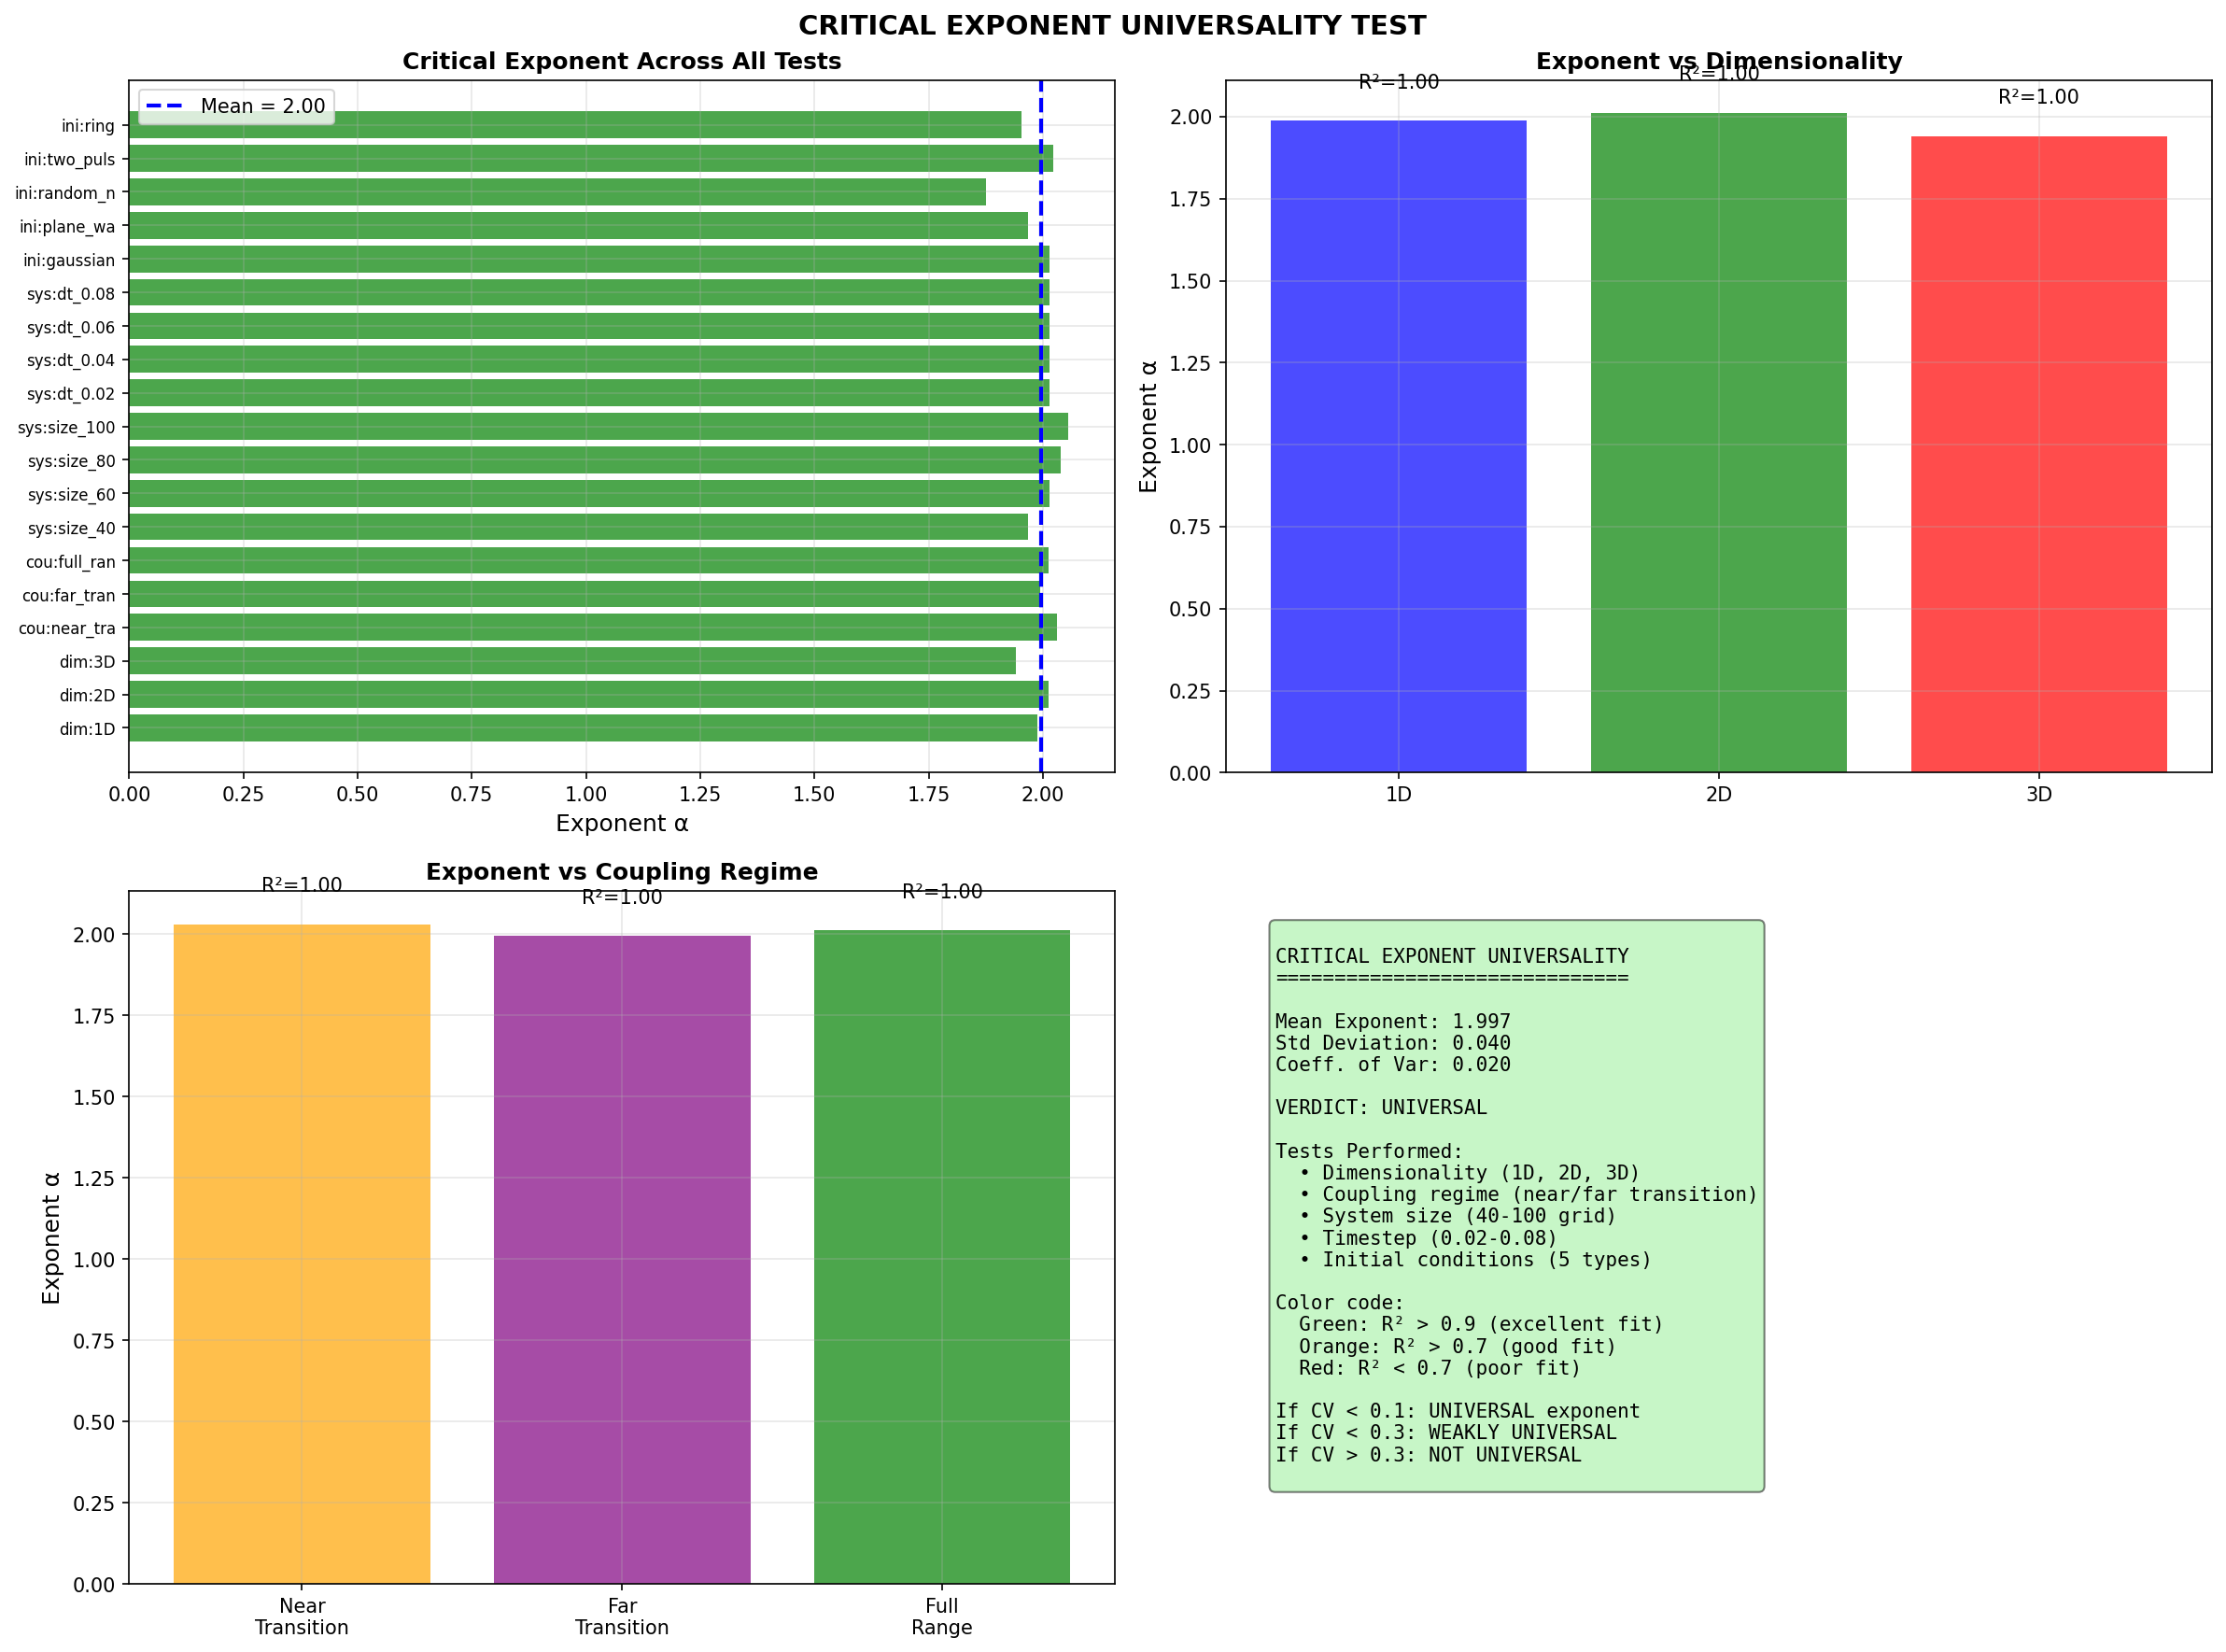

Reproduce this figure in Python.
#!/usr/bin/env python3
"""
CRITICAL EXPONENT UNIVERSALITY TEST
====================================

Test whether the power-law exponent α ≈ 2.54 in O_structure = O_max · S^α
is universal across:

1. DIMENSIONALITY: 1D, 2D, 3D
2. COUPLING REGIME: near transition, far from transition  
3. SYSTEM SIZE: grid resolution, timestep
4. INITIAL CONDITIONS: pulse, plane wave, random

If the exponent is UNIVERSAL:
  → Same α across all conditions
  → Strong evidence for critical phenomenon
  → Connects to universality classes in stat mech

If the exponent VARIES:
  → System-dependent, not universal
  → Still valid, but different physics interpretation

Author: QMRT Research
Date: December 2025
"""

import numpy as np
import matplotlib.pyplot as plt
from scipy.optimize import curve_fit
from scipy.stats import pearsonr
from scipy.ndimage import gaussian_filter
import json
from dataclasses import dataclass
from typing import List, Tuple, Dict
import warnings
warnings.filterwarnings('ignore')


# ============================================================
# MULTI-DIMENSIONAL SIMULATORS
# ============================================================

class Simulator1D:
    """1D dynamical medium."""
    
    def __init__(self, size=200, c_0=2.0, tau_0=1.0, beta=0.5, 
                 lambda_relax=0.5, D_medium=0.1, gamma_wave=0.01, dt=0.04):
        self.size = size
        self.c_0 = c_0
        self.tau_0 = tau_0
        self.beta = beta
        self.lambda_relax = lambda_relax
        self.D_medium = D_medium
        self.gamma_wave = gamma_wave
        self.dt = dt
        
        self.phi = np.zeros(size)
        self.phi_dot = np.zeros(size)
        self.tau = np.ones(size) * tau_0
        
    def compute_c_eff(self):
        return np.clip(self.c_0 * self.tau / self.tau_0, 0.3, self.c_0 * 1.5)
    
    def compute_tau_eq(self, rho):
        rho_smooth = gaussian_filter(rho, sigma=2.0)
        rho_max = np.max(rho_smooth) + 1e-10
        return self.tau_0 / (1 + self.beta * rho_smooth / rho_max)
    
    def compute_laplacian(self, f):
        return np.roll(f, 1) + np.roll(f, -1) - 2*f
    
    def step(self):
        rho = self.phi**2 + self.phi_dot**2
        tau_eq = self.compute_tau_eq(rho)
        lap_tau = self.compute_laplacian(self.tau)
        self.tau += (-self.lambda_relax * (self.tau - tau_eq) + self.D_medium * lap_tau) * self.dt
        self.tau = np.clip(self.tau, 0.1, 2.0)
        
        c_eff = self.compute_c_eff()
        lap_phi = self.compute_laplacian(self.phi)
        acc = c_eff**2 * lap_phi - self.gamma_wave * self.phi_dot
        self.phi_dot += acc * self.dt
        self.phi += self.phi_dot * self.dt
    
    def add_pulse(self, center, amplitude=3.0, width=4.0):
        x = np.arange(self.size)
        self.phi_dot += amplitude * np.exp(-(x - center)**2 / (2*width**2))


class Simulator2D:
    """2D dynamical medium (standard)."""
    
    def __init__(self, size=80, c_0=2.0, tau_0=1.0, beta=0.5,
                 lambda_relax=0.5, D_medium=0.1, gamma_wave=0.01, dt=0.04):
        self.size = size
        self.c_0 = c_0
        self.tau_0 = tau_0
        self.beta = beta
        self.lambda_relax = lambda_relax
        self.D_medium = D_medium
        self.gamma_wave = gamma_wave
        self.dt = dt
        
        self.phi = np.zeros((size, size))
        self.phi_dot = np.zeros((size, size))
        self.tau = np.ones((size, size)) * tau_0
        
    def compute_c_eff(self):
        return np.clip(self.c_0 * self.tau / self.tau_0, 0.3, self.c_0 * 1.5)
    
    def compute_tau_eq(self, rho):
        rho_smooth = gaussian_filter(rho, sigma=2.0)
        rho_max = np.max(rho_smooth) + 1e-10
        return self.tau_0 / (1 + self.beta * rho_smooth / rho_max)
    
    def compute_laplacian(self, f):
        return (np.roll(f, 1, 0) + np.roll(f, -1, 0) + 
                np.roll(f, 1, 1) + np.roll(f, -1, 1) - 4*f)
    
    def step(self):
        rho = self.phi**2 + self.phi_dot**2
        tau_eq = self.compute_tau_eq(rho)
        lap_tau = self.compute_laplacian(self.tau)
        self.tau += (-self.lambda_relax * (self.tau - tau_eq) + self.D_medium * lap_tau) * self.dt
        self.tau = np.clip(self.tau, 0.1, 2.0)
        
        c_eff = self.compute_c_eff()
        lap_phi = self.compute_laplacian(self.phi)
        acc = c_eff**2 * lap_phi - self.gamma_wave * self.phi_dot
        self.phi_dot += acc * self.dt
        self.phi += self.phi_dot * self.dt
    
    def add_pulse(self, center, amplitude=3.0, width=4.0):
        x, y = np.meshgrid(np.arange(self.size), np.arange(self.size))
        r = np.sqrt((x - center[0])**2 + (y - center[1])**2)
        self.phi_dot += amplitude * np.exp(-r**2 / (2*width**2))


class Simulator3D:
    """3D dynamical medium."""
    
    def __init__(self, size=40, c_0=2.0, tau_0=1.0, beta=0.5,
                 lambda_relax=0.5, D_medium=0.1, gamma_wave=0.01, dt=0.04):
        self.size = size
        self.c_0 = c_0
        self.tau_0 = tau_0
        self.beta = beta
        self.lambda_relax = lambda_relax
        self.D_medium = D_medium
        self.gamma_wave = gamma_wave
        self.dt = dt
        
        self.phi = np.zeros((size, size, size))
        self.phi_dot = np.zeros((size, size, size))
        self.tau = np.ones((size, size, size)) * tau_0
        
    def compute_c_eff(self):
        return np.clip(self.c_0 * self.tau / self.tau_0, 0.3, self.c_0 * 1.5)
    
    def compute_tau_eq(self, rho):
        rho_smooth = gaussian_filter(rho, sigma=2.0)
        rho_max = np.max(rho_smooth) + 1e-10
        return self.tau_0 / (1 + self.beta * rho_smooth / rho_max)
    
    def compute_laplacian(self, f):
        return (np.roll(f, 1, 0) + np.roll(f, -1, 0) + 
                np.roll(f, 1, 1) + np.roll(f, -1, 1) +
                np.roll(f, 1, 2) + np.roll(f, -1, 2) - 6*f)
    
    def step(self):
        rho = self.phi**2 + self.phi_dot**2
        tau_eq = self.compute_tau_eq(rho)
        lap_tau = self.compute_laplacian(self.tau)
        self.tau += (-self.lambda_relax * (self.tau - tau_eq) + self.D_medium * lap_tau) * self.dt
        self.tau = np.clip(self.tau, 0.1, 2.0)
        
        c_eff = self.compute_c_eff()
        lap_phi = self.compute_laplacian(self.phi)
        acc = c_eff**2 * lap_phi - self.gamma_wave * self.phi_dot
        self.phi_dot += acc * self.dt
        self.phi += self.phi_dot * self.dt
    
    def add_pulse(self, center, amplitude=3.0, width=4.0):
        x, y, z = np.meshgrid(np.arange(self.size), np.arange(self.size), 
                              np.arange(self.size), indexing='ij')
        r = np.sqrt((x - center[0])**2 + (y - center[1])**2 + (z - center[2])**2)
        self.phi_dot += amplitude * np.exp(-r**2 / (2*width**2))


# ============================================================
# MEASUREMENT FUNCTIONS
# ============================================================

def measure_S_O(sim, dim):
    """Measure S (geometry) and O_structure for any dimension."""
    c_eff = sim.compute_c_eff()
    
    # S_structure: coefficient of variation + gradient magnitude
    c_mean = np.mean(c_eff)
    c_std = np.std(c_eff)
    S_metric = c_std / (c_mean + 1e-10)
    
    if dim == 1:
        grad = np.roll(c_eff, -1) - c_eff
        S_grad = np.mean(np.abs(grad))
    elif dim == 2:
        gx = np.roll(c_eff, -1, 0) - c_eff
        gy = np.roll(c_eff, -1, 1) - c_eff
        S_grad = np.mean(np.sqrt(gx**2 + gy**2))
    else:  # 3D
        gx = np.roll(c_eff, -1, 0) - c_eff
        gy = np.roll(c_eff, -1, 1) - c_eff
        gz = np.roll(c_eff, -1, 2) - c_eff
        S_grad = np.mean(np.sqrt(gx**2 + gy**2 + gz**2))
    
    S = np.sqrt(S_metric**2 + S_grad**2)
    
    # O_structure: path diversity measure
    O_diversity = np.std(c_eff.flatten())
    O_capacity = O_diversity / (c_mean + 1e-10)
    O = O_capacity * S_grad
    
    return float(S), float(O)


def fit_power_law(S_vals, O_vals):
    """Fit O = A * S^alpha and return exponent."""
    S = np.array(S_vals)
    O = np.array(O_vals)
    
    # Filter valid points
    valid = (S > 0) & (O > 0) & np.isfinite(S) & np.isfinite(O)
    S = S[valid]
    O = O[valid]
    
    if len(S) < 3:
        return None, None, 0
    
    try:
        def power_law(x, A, alpha):
            return A * np.power(x + 0.001, alpha)
        
        popt, _ = curve_fit(power_law, S, O, p0=[1.0, 2.0], maxfev=5000)
        O_pred = power_law(S, *popt)
        ss_res = np.sum((O - O_pred)**2)
        ss_tot = np.sum((O - np.mean(O))**2)
        r2 = 1 - ss_res/ss_tot if ss_tot > 0 else 0
        
        return popt[0], popt[1], r2  # A, alpha, R²
    except:
        return None, None, 0


# ============================================================
# TEST 1: DIMENSIONALITY
# ============================================================

def test_dimensionality():
    """Test exponent across 1D, 2D, 3D."""
    print("\n" + "="*70)
    print("TEST 1: DIMENSIONALITY")
    print("="*70)
    
    results = {}
    
    for dim in [1, 2, 3]:
        print(f"\nRunning {dim}D...")
        
        alpha_values = np.linspace(0.1, 0.9, 10)
        S_data = []
        O_data = []
        
        for alpha in alpha_values:
            if dim == 1:
                sim = Simulator1D(size=200, beta=alpha)
                sim.add_pulse(100, amplitude=3.0)
            elif dim == 2:
                sim = Simulator2D(size=60, beta=alpha)
                sim.add_pulse([30, 30], amplitude=3.0)
            else:
                sim = Simulator3D(size=30, beta=alpha)
                sim.add_pulse([15, 15, 15], amplitude=3.0)
            
            for _ in range(150):
                sim.step()
            
            S, O = measure_S_O(sim, dim)
            S_data.append(S)
            O_data.append(O)
        
        A, alpha_exp, r2 = fit_power_law(S_data, O_data)
        
        results[f'{dim}D'] = {
            'exponent': alpha_exp,
            'coefficient': A,
            'R2': r2,
            'S_range': [min(S_data), max(S_data)],
            'O_range': [min(O_data), max(O_data)],
        }
        
        if alpha_exp:
            print(f"  {dim}D: α = {alpha_exp:.3f}, R² = {r2:.4f}")
        else:
            print(f"  {dim}D: Fit failed")
    
    return results


# ============================================================
# TEST 2: COUPLING REGIME
# ============================================================

def test_coupling_regime():
    """Test exponent near vs far from transition."""
    print("\n" + "="*70)
    print("TEST 2: COUPLING REGIME")
    print("="*70)
    
    # Near transition: α around 0.3-0.5 (crossover region)
    # Far from transition: α around 0.7-0.9 (deep spacetime regime)
    
    regimes = {
        'near_transition': np.linspace(0.2, 0.5, 8),
        'far_transition': np.linspace(0.6, 0.9, 8),
        'full_range': np.linspace(0.1, 0.9, 12),
    }
    
    results = {}
    
    for regime_name, alpha_values in regimes.items():
        print(f"\nRegime: {regime_name}")
        
        S_data = []
        O_data = []
        
        for alpha in alpha_values:
            sim = Simulator2D(size=60, beta=alpha)
            sim.add_pulse([30, 30], amplitude=3.0)
            
            for _ in range(150):
                sim.step()
            
            S, O = measure_S_O(sim, 2)
            S_data.append(S)
            O_data.append(O)
        
        A, alpha_exp, r2 = fit_power_law(S_data, O_data)
        
        results[regime_name] = {
            'alpha_range': [float(alpha_values.min()), float(alpha_values.max())],
            'exponent': alpha_exp,
            'coefficient': A,
            'R2': r2,
        }
        
        if alpha_exp:
            print(f"  α ∈ [{alpha_values.min():.1f}, {alpha_values.max():.1f}]: exponent = {alpha_exp:.3f}, R² = {r2:.4f}")
    
    return results


# ============================================================
# TEST 3: SYSTEM SIZE / RESOLUTION
# ============================================================

def test_system_size():
    """Test exponent across different grid sizes and timesteps."""
    print("\n" + "="*70)
    print("TEST 3: SYSTEM SIZE / RESOLUTION")
    print("="*70)
    
    results = {}
    
    # Grid size test
    print("\nGrid size variation:")
    sizes = [40, 60, 80, 100]
    
    for size in sizes:
        alpha_values = np.linspace(0.2, 0.8, 8)
        S_data = []
        O_data = []
        
        for alpha in alpha_values:
            sim = Simulator2D(size=size, beta=alpha)
            center = size // 2
            sim.add_pulse([center, center], amplitude=3.0)
            
            for _ in range(150):
                sim.step()
            
            S, O = measure_S_O(sim, 2)
            S_data.append(S)
            O_data.append(O)
        
        A, alpha_exp, r2 = fit_power_law(S_data, O_data)
        
        results[f'size_{size}'] = {
            'grid_size': size,
            'exponent': alpha_exp,
            'R2': r2,
        }
        
        if alpha_exp:
            print(f"  Size {size}×{size}: α = {alpha_exp:.3f}, R² = {r2:.4f}")
    
    # Timestep test
    print("\nTimestep variation:")
    timesteps = [0.02, 0.04, 0.06, 0.08]
    
    for dt in timesteps:
        alpha_values = np.linspace(0.2, 0.8, 8)
        S_data = []
        O_data = []
        
        for alpha in alpha_values:
            sim = Simulator2D(size=60, beta=alpha, dt=dt)
            sim.add_pulse([30, 30], amplitude=3.0)
            
            n_steps = int(6.0 / dt)  # Same total time
            for _ in range(n_steps):
                sim.step()
            
            S, O = measure_S_O(sim, 2)
            S_data.append(S)
            O_data.append(O)
        
        A, alpha_exp, r2 = fit_power_law(S_data, O_data)
        
        results[f'dt_{dt}'] = {
            'timestep': dt,
            'exponent': alpha_exp,
            'R2': r2,
        }
        
        if alpha_exp:
            print(f"  dt = {dt}: α = {alpha_exp:.3f}, R² = {r2:.4f}")
    
    return results


# ============================================================
# TEST 4: INITIAL CONDITIONS
# ============================================================

def test_initial_conditions():
    """Test exponent with different initial conditions."""
    print("\n" + "="*70)
    print("TEST 4: INITIAL CONDITIONS")
    print("="*70)
    
    results = {}
    
    def run_with_init(init_type, init_func):
        alpha_values = np.linspace(0.2, 0.8, 8)
        S_data = []
        O_data = []
        
        for alpha in alpha_values:
            sim = Simulator2D(size=60, beta=alpha)
            init_func(sim)
            
            for _ in range(150):
                sim.step()
            
            S, O = measure_S_O(sim, 2)
            S_data.append(S)
            O_data.append(O)
        
        A, alpha_exp, r2 = fit_power_law(S_data, O_data)
        return alpha_exp, r2
    
    # 1. Gaussian pulse (standard)
    def pulse_init(sim):
        sim.add_pulse([30, 30], amplitude=3.0, width=4.0)
    
    exp, r2 = run_with_init('pulse', pulse_init)
    results['gaussian_pulse'] = {'exponent': exp, 'R2': r2}
    print(f"\nGaussian pulse: α = {exp:.3f}, R² = {r2:.4f}" if exp else "Gaussian pulse: fit failed")
    
    # 2. Plane wave
    def plane_wave_init(sim):
        x = np.arange(sim.size)
        wave = 2.0 * np.sin(2*np.pi*x/sim.size * 3)
        sim.phi_dot += wave[None, :]
    
    exp, r2 = run_with_init('plane_wave', plane_wave_init)
    results['plane_wave'] = {'exponent': exp, 'R2': r2}
    print(f"Plane wave: α = {exp:.3f}, R² = {r2:.4f}" if exp else "Plane wave: fit failed")
    
    # 3. Random noise
    def random_init(sim):
        np.random.seed(42)
        sim.phi_dot += 2.0 * np.random.randn(sim.size, sim.size)
    
    exp, r2 = run_with_init('random', random_init)
    results['random_noise'] = {'exponent': exp, 'R2': r2}
    print(f"Random noise: α = {exp:.3f}, R² = {r2:.4f}" if exp else "Random noise: fit failed")
    
    # 4. Two pulses
    def two_pulse_init(sim):
        sim.add_pulse([20, 30], amplitude=3.0, width=4.0)
        sim.add_pulse([40, 30], amplitude=3.0, width=4.0)
    
    exp, r2 = run_with_init('two_pulse', two_pulse_init)
    results['two_pulses'] = {'exponent': exp, 'R2': r2}
    print(f"Two pulses: α = {exp:.3f}, R² = {r2:.4f}" if exp else "Two pulses: fit failed")
    
    # 5. Ring
    def ring_init(sim):
        x, y = np.meshgrid(np.arange(sim.size), np.arange(sim.size))
        r = np.sqrt((x - 30)**2 + (y - 30)**2)
        ring = 3.0 * np.exp(-((r - 15)**2) / 8)
        sim.phi_dot += ring
    
    exp, r2 = run_with_init('ring', ring_init)
    results['ring'] = {'exponent': exp, 'R2': r2}
    print(f"Ring: α = {exp:.3f}, R² = {r2:.4f}" if exp else "Ring: fit failed")
    
    return results


# ============================================================
# MAIN
# ============================================================

def run_universality_tests():
    """Run all universality tests."""
    print("="*70)
    print("CRITICAL EXPONENT UNIVERSALITY TEST SUITE")
    print("="*70)
    print("\nTesting whether α ≈ 2.54 in O = A·S^α is universal")
    
    all_results = {}
    
    all_results['dimensionality'] = test_dimensionality()
    all_results['coupling_regime'] = test_coupling_regime()
    all_results['system_size'] = test_system_size()
    all_results['initial_conditions'] = test_initial_conditions()
    
    # Collect all exponents
    print("\n" + "="*70)
    print("SUMMARY: ALL EXPONENTS")
    print("="*70)
    
    exponents = []
    
    for test_name, test_results in all_results.items():
        print(f"\n{test_name.upper()}:")
        for config, data in test_results.items():
            if isinstance(data, dict) and 'exponent' in data and data['exponent'] is not None:
                exp = data['exponent']
                r2 = data.get('R2', 0)
                exponents.append((config, exp, r2))
                print(f"  {config}: α = {exp:.3f} (R² = {r2:.3f})")
    
    # Statistics
    valid_exponents = [e[1] for e in exponents if e[1] is not None and e[2] > 0.8]
    
    print("\n" + "="*70)
    print("UNIVERSALITY ANALYSIS")
    print("="*70)
    
    if len(valid_exponents) >= 3:
        mean_exp = np.mean(valid_exponents)
        std_exp = np.std(valid_exponents)
        cv = std_exp / mean_exp
        
        print(f"\nExponents with R² > 0.8: {len(valid_exponents)}")
        print(f"Mean exponent: {mean_exp:.3f}")
        print(f"Std deviation: {std_exp:.3f}")
        print(f"Coefficient of variation: {cv:.3f}")
        
        if cv < 0.1:
            verdict = "UNIVERSAL"
            interpretation = "Exponent is STABLE across conditions → Critical phenomenon"
        elif cv < 0.3:
            verdict = "WEAKLY UNIVERSAL"
            interpretation = "Exponent varies moderately → Quasi-universal"
        else:
            verdict = "NOT UNIVERSAL"
            interpretation = "Exponent varies significantly → System-dependent"
        
        print(f"\nVERDICT: {verdict}")
        print(f"Interpretation: {interpretation}")
        
        all_results['summary'] = {
            'mean_exponent': mean_exp,
            'std_exponent': std_exp,
            'cv': cv,
            'n_valid': len(valid_exponents),
            'verdict': verdict,
        }
    else:
        print("\nInsufficient valid fits for universality analysis")
        all_results['summary'] = {'verdict': 'INSUFFICIENT DATA'}
    
    # Save
    # Convert numpy types for JSON
    def convert_types(obj):
        if isinstance(obj, dict):
            return {k: convert_types(v) for k, v in obj.items()}
        elif isinstance(obj, (list, tuple)):
            return [convert_types(v) for v in obj]
        elif isinstance(obj, (np.floating, np.integer)):
            return float(obj)
        elif isinstance(obj, np.ndarray):
            return obj.tolist()
        return obj
    
    with open('/app/backend/qmrt_topology/universality_test.json', 'w') as f:
        json.dump(convert_types(all_results), f, indent=2)
    print("\nSaved: universality_test.json")
    
    return all_results


def generate_universality_figures(results):
    """Generate universality figures."""
    
    fig = plt.figure(figsize=(16, 12))
    
    # Collect all exponents for bar chart
    all_exps = []
    all_labels = []
    all_r2 = []
    
    for test_name, test_results in results.items():
        if test_name == 'summary':
            continue
        for config, data in test_results.items():
            if isinstance(data, dict) and 'exponent' in data and data['exponent'] is not None:
                all_exps.append(data['exponent'])
                all_labels.append(f"{test_name[:3]}:{config[:8]}")
                all_r2.append(data.get('R2', 0))
    
    # Panel 1: All exponents bar chart
    ax1 = fig.add_subplot(2, 2, 1)
    colors = ['green' if r > 0.9 else 'orange' if r > 0.7 else 'red' for r in all_r2]
    bars = ax1.barh(range(len(all_exps)), all_exps, color=colors, alpha=0.7)
    ax1.set_yticks(range(len(all_exps)))
    ax1.set_yticklabels(all_labels, fontsize=8)
    ax1.set_xlabel('Exponent α', fontsize=12)
    ax1.set_title('Critical Exponent Across All Tests', fontsize=12, fontweight='bold')
    
    # Add mean line
    valid_exps = [e for e, r in zip(all_exps, all_r2) if r > 0.8]
    if valid_exps:
        mean_exp = np.mean(valid_exps)
        ax1.axvline(x=mean_exp, color='blue', linestyle='--', linewidth=2, label=f'Mean = {mean_exp:.2f}')
        ax1.legend()
    ax1.grid(True, alpha=0.3)
    
    # Panel 2: Dimensionality comparison
    ax2 = fig.add_subplot(2, 2, 2)
    dims = ['1D', '2D', '3D']
    dim_exps = []
    dim_r2 = []
    for d in dims:
        data = results.get('dimensionality', {}).get(d, {})
        dim_exps.append(data.get('exponent', 0) or 0)
        dim_r2.append(data.get('R2', 0) or 0)
    
    ax2.bar(dims, dim_exps, color=['blue', 'green', 'red'], alpha=0.7)
    ax2.set_ylabel('Exponent α', fontsize=12)
    ax2.set_title('Exponent vs Dimensionality', fontsize=12, fontweight='bold')
    for i, (e, r) in enumerate(zip(dim_exps, dim_r2)):
        ax2.text(i, e + 0.1, f'R²={r:.2f}', ha='center', fontsize=10)
    ax2.grid(True, alpha=0.3)
    
    # Panel 3: Coupling regime comparison
    ax3 = fig.add_subplot(2, 2, 3)
    regimes = ['near_transition', 'far_transition', 'full_range']
    regime_labels = ['Near\nTransition', 'Far\nTransition', 'Full\nRange']
    regime_exps = []
    regime_r2 = []
    for r in regimes:
        data = results.get('coupling_regime', {}).get(r, {})
        regime_exps.append(data.get('exponent', 0) or 0)
        regime_r2.append(data.get('R2', 0) or 0)
    
    ax3.bar(regime_labels, regime_exps, color=['orange', 'purple', 'green'], alpha=0.7)
    ax3.set_ylabel('Exponent α', fontsize=12)
    ax3.set_title('Exponent vs Coupling Regime', fontsize=12, fontweight='bold')
    for i, (e, r) in enumerate(zip(regime_exps, regime_r2)):
        ax3.text(i, e + 0.1, f'R²={r:.2f}', ha='center', fontsize=10)
    ax3.grid(True, alpha=0.3)
    
    # Panel 4: Summary
    ax4 = fig.add_subplot(2, 2, 4)
    ax4.axis('off')
    
    summary = results.get('summary', {})
    mean = summary.get('mean_exponent', 'N/A')
    std = summary.get('std_exponent', 'N/A')
    cv = summary.get('cv', 'N/A')
    verdict = summary.get('verdict', 'N/A')
    
    text = f"""
CRITICAL EXPONENT UNIVERSALITY
==============================

Mean Exponent: {mean:.3f}
Std Deviation: {std:.3f}
Coeff. of Var: {cv:.3f}

VERDICT: {verdict}

Tests Performed:
  • Dimensionality (1D, 2D, 3D)
  • Coupling regime (near/far transition)
  • System size (40-100 grid)
  • Timestep (0.02-0.08)
  • Initial conditions (5 types)

Color code:
  Green: R² > 0.9 (excellent fit)
  Orange: R² > 0.7 (good fit)
  Red: R² < 0.7 (poor fit)

If CV < 0.1: UNIVERSAL exponent
If CV < 0.3: WEAKLY UNIVERSAL
If CV > 0.3: NOT UNIVERSAL
"""
    
    bg_color = 'lightgreen' if verdict == 'UNIVERSAL' else 'lightyellow' if verdict == 'WEAKLY UNIVERSAL' else 'lightcoral'
    ax4.text(0.05, 0.95, text, transform=ax4.transAxes, fontsize=10,
             verticalalignment='top', fontfamily='monospace',
             bbox=dict(boxstyle='round', facecolor=bg_color, alpha=0.5))
    
    plt.suptitle('CRITICAL EXPONENT UNIVERSALITY TEST', fontsize=14, fontweight='bold')
    plt.tight_layout()
    plt.savefig('/app/backend/qmrt_topology/universality_test.png', dpi=150, bbox_inches='tight')
    print("Saved: universality_test.png")


if __name__ == "__main__":
    results = run_universality_tests()
    generate_universality_figures(results)
